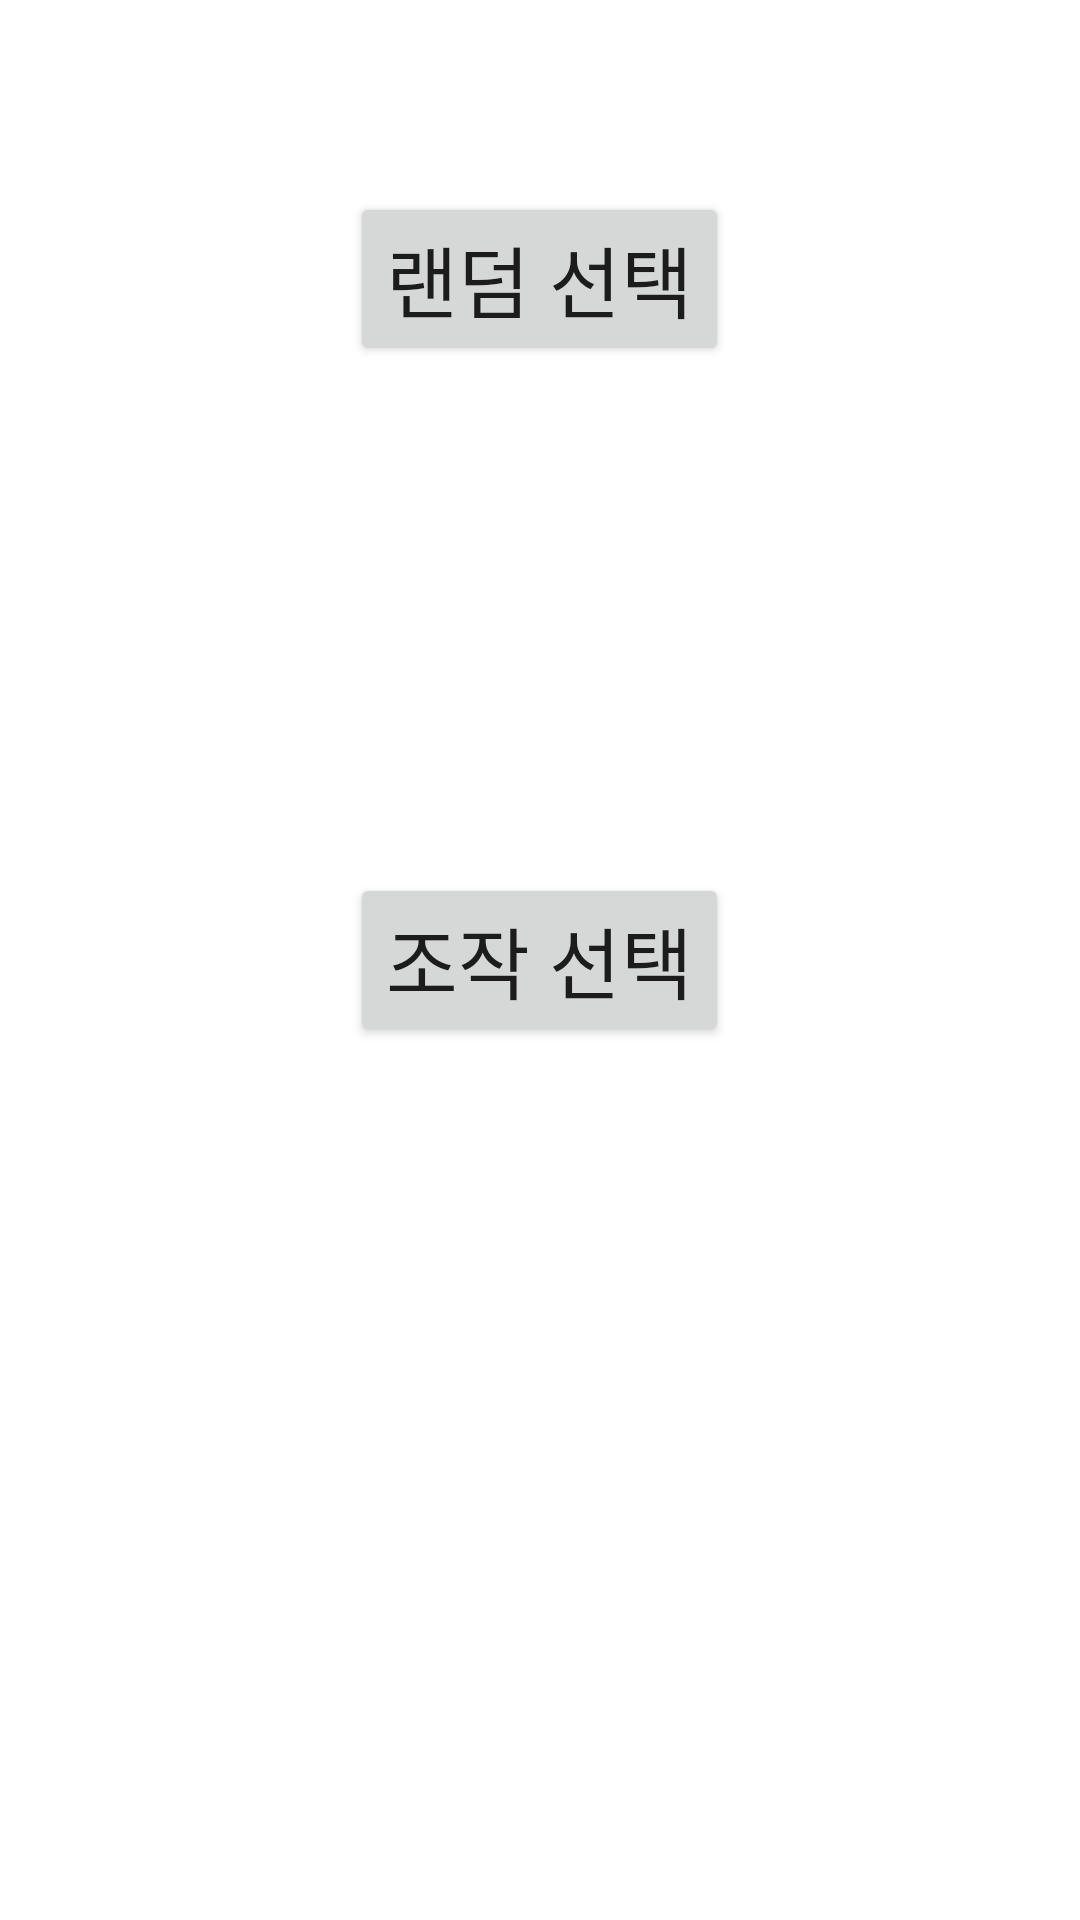

Layout XML and referenced resources for this Android screen:
<!-- AndroidManifest.xml: application theme Theme.Lotto_ch_1 -->
<!-- res/layout/activity_main.xml -->
<?xml version="1.0" encoding="utf-8"?>
<LinearLayout xmlns:android="http://schemas.android.com/apk/res/android"
    xmlns:app="http://schemas.android.com/apk/res-auto"
    xmlns:tools="http://schemas.android.com/tools"
    android:layout_width="match_parent"
    android:layout_height="match_parent"
    tools:context=".MainActivity"
    android:orientation="vertical">

    <FrameLayout
        android:layout_width="match_parent"
        android:layout_height="0dp"
        android:layout_weight="1.0"
        />
    <FrameLayout
        android:layout_width="match_parent"
        android:layout_height="0dp"
        android:layout_weight="8.0">

        <Button
            android:id="@+id/randomButton"
            android:layout_width="wrap_content"
            android:layout_height="wrap_content"
            android:text="랜덤 선택"
            android:layout_gravity="center_horizontal"
            android:textSize="26dp"></Button>

        <Button
            android:id="@+id/manualButton"
            android:layout_width="wrap_content"
            android:layout_height="wrap_content"
            android:text="조작 선택"
            android:layout_gravity="center"
            android:textSize="26dp"></Button>
    </FrameLayout>
    <FrameLayout
        android:layout_width="match_parent"
        android:layout_height="0dp"
        android:layout_weight="1.0"/>
</LinearLayout>
<!-- resources referenced by this layout -->
<resources>
  <style name="Theme.Lotto_ch_1" parent="Theme.MaterialComponents.DayNight.DarkActionBar">
          
          <item name="colorPrimary">@color/purple_500</item>
          <item name="colorPrimaryVariant">@color/purple_700</item>
          <item name="colorOnPrimary">@color/white</item>
          
          <item name="colorSecondary">@color/teal_200</item>
          <item name="colorSecondaryVariant">@color/teal_700</item>
          <item name="colorOnSecondary">@color/black</item>
          
          <item name="android:statusBarColor" tools:targetApi="l">?attr/colorPrimaryVariant</item>
          
      </style>
  <!-- not gathered from this repository: default colours our renderer supplied (Android Studio template values) -->
  <color name="purple_500">#FF6200EE</color>
  <color name="purple_700">#FF3700B3</color>
  <color name="teal_200">#FF03DAC5</color>
  <color name="teal_700">#FF018786</color>
  <color name="black">#FF000000</color>
  <color name="white">#FFFFFFFF</color>
</resources>
